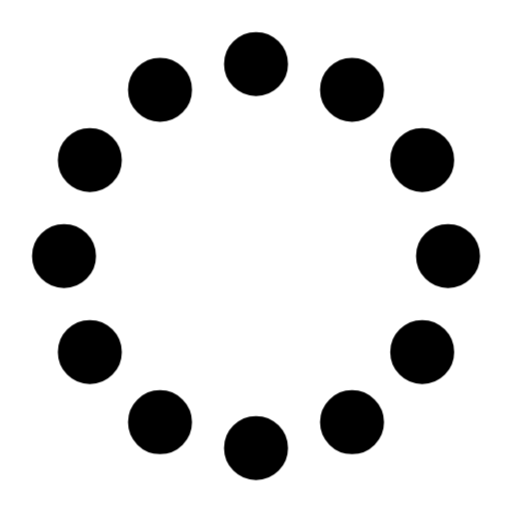
t = 0.00 s
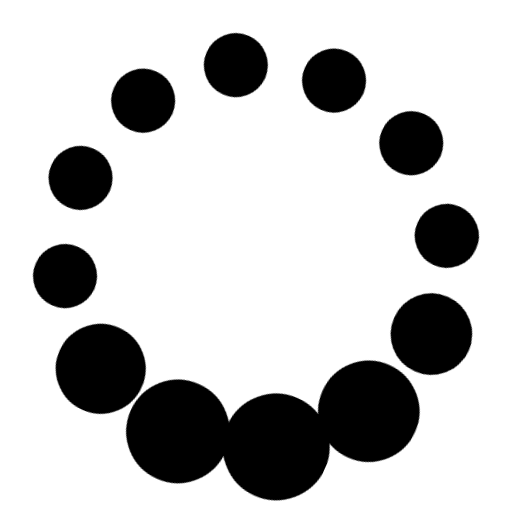
t = 1.10 s
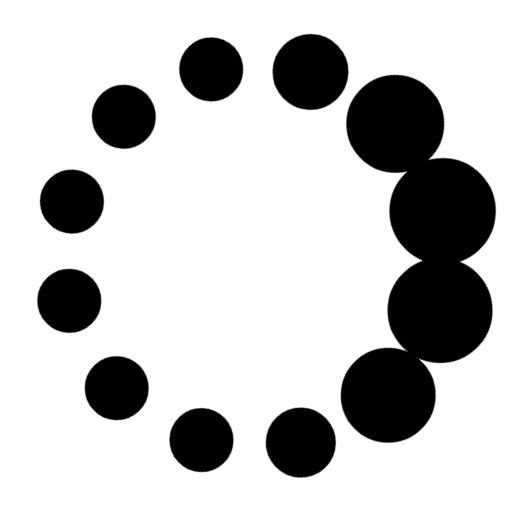
t = 2.23 s
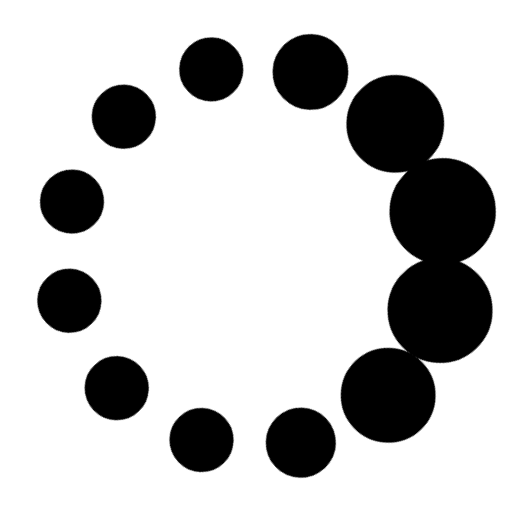
t = 3.73 s
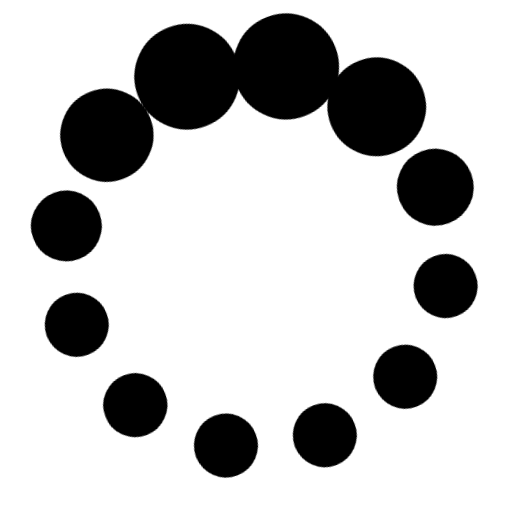
t = 4.85 s
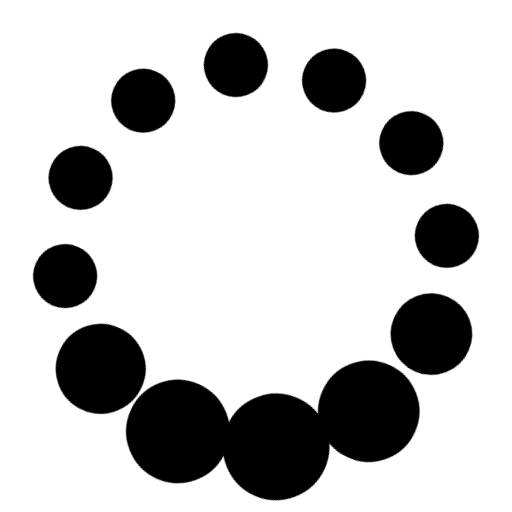
t = 5.60 s

The animated SVG that drew these frames (rendered in a browser with its animation timeline set to each time). Animation: 2 CSS @keyframes rules; one cycle of 7.10 s, repeats indefinitely.

<svg width="24" height="24" viewBox="0 0 24 24" xmlns="http://www.w3.org/2000/svg" fill="currentColor" stroke="currentColor"><style>.spinner_EUy1{animation:spinner_grm3 1.2s infinite}.spinner_f6oS{animation-delay:.1s}.spinner_g3nX{animation-delay:.2s}.spinner_nvEs{animation-delay:.3s}.spinner_MaNM{animation-delay:.4s}.spinner_4nle{animation-delay:.5s}.spinner_ZETM{animation-delay:.6s}.spinner_HXuO{animation-delay:.7s}.spinner_YaQo{animation-delay:.8s}.spinner_GOx1{animation-delay:.9s}.spinner_4vv9{animation-delay:1s}.spinner_NTs9{animation-delay:1.1s}.spinner_auJJ{transform-origin:center;animation:spinner_T3O6 6s linear infinite}@keyframes spinner_grm3{0%,50%{animation-timing-function:cubic-bezier(.27,.42,.37,.99);r:1px}25%{animation-timing-function:cubic-bezier(.53,0,.61,.73);r:2px}}@keyframes spinner_T3O6{0%{transform:rotate(360deg)}100%{transform:rotate(0deg)}}</style><g class="spinner_auJJ"><circle class="spinner_EUy1" cx="12" cy="3" r="1"/><circle class="spinner_EUy1 spinner_f6oS" cx="16.50" cy="4.21" r="1"/><circle class="spinner_EUy1 spinner_NTs9" cx="7.50" cy="4.21" r="1"/><circle class="spinner_EUy1 spinner_g3nX" cx="19.79" cy="7.50" r="1"/><circle class="spinner_EUy1 spinner_4vv9" cx="4.21" cy="7.50" r="1"/><circle class="spinner_EUy1 spinner_nvEs" cx="21.00" cy="12.00" r="1"/><circle class="spinner_EUy1 spinner_GOx1" cx="3.00" cy="12.00" r="1"/><circle class="spinner_EUy1 spinner_MaNM" cx="19.79" cy="16.50" r="1"/><circle class="spinner_EUy1 spinner_YaQo" cx="4.21" cy="16.50" r="1"/><circle class="spinner_EUy1 spinner_4nle" cx="16.50" cy="19.79" r="1"/><circle class="spinner_EUy1 spinner_HXuO" cx="7.50" cy="19.79" r="1"/><circle class="spinner_EUy1 spinner_ZETM" cx="12" cy="21" r="1"/></g></svg>